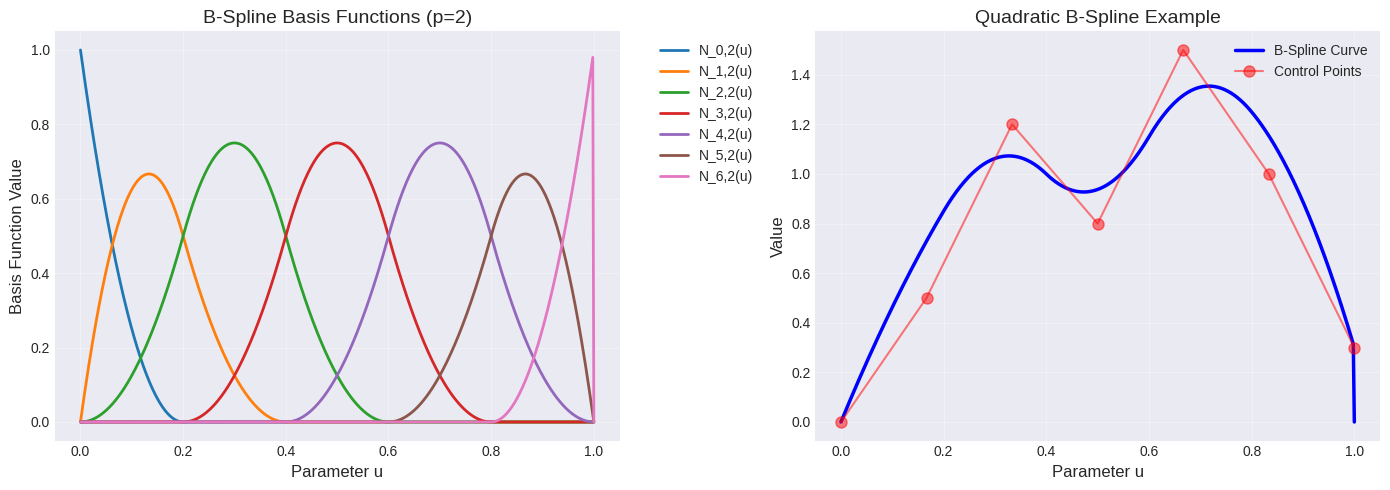
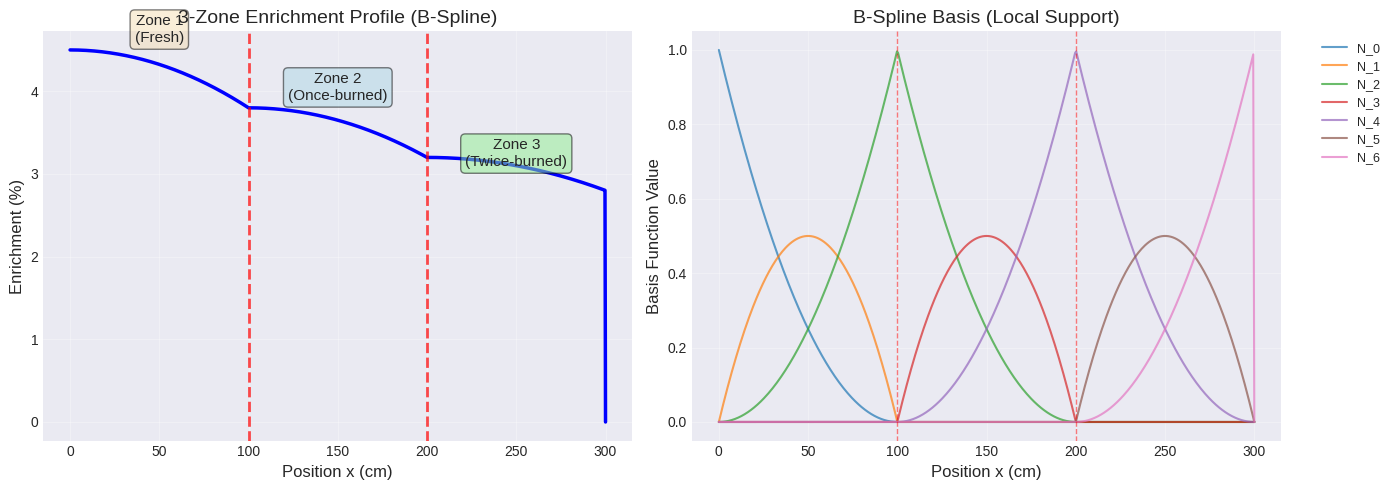
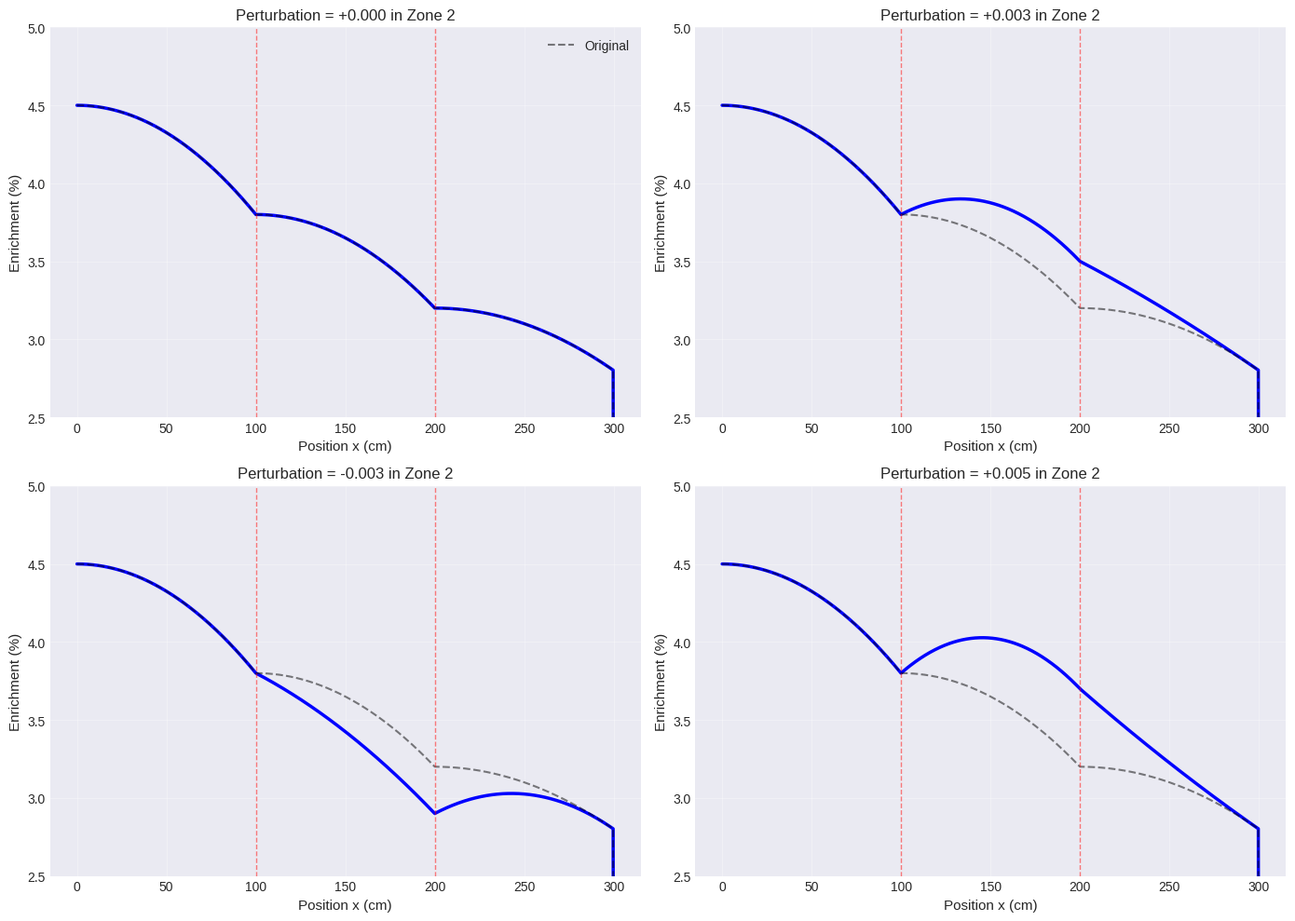
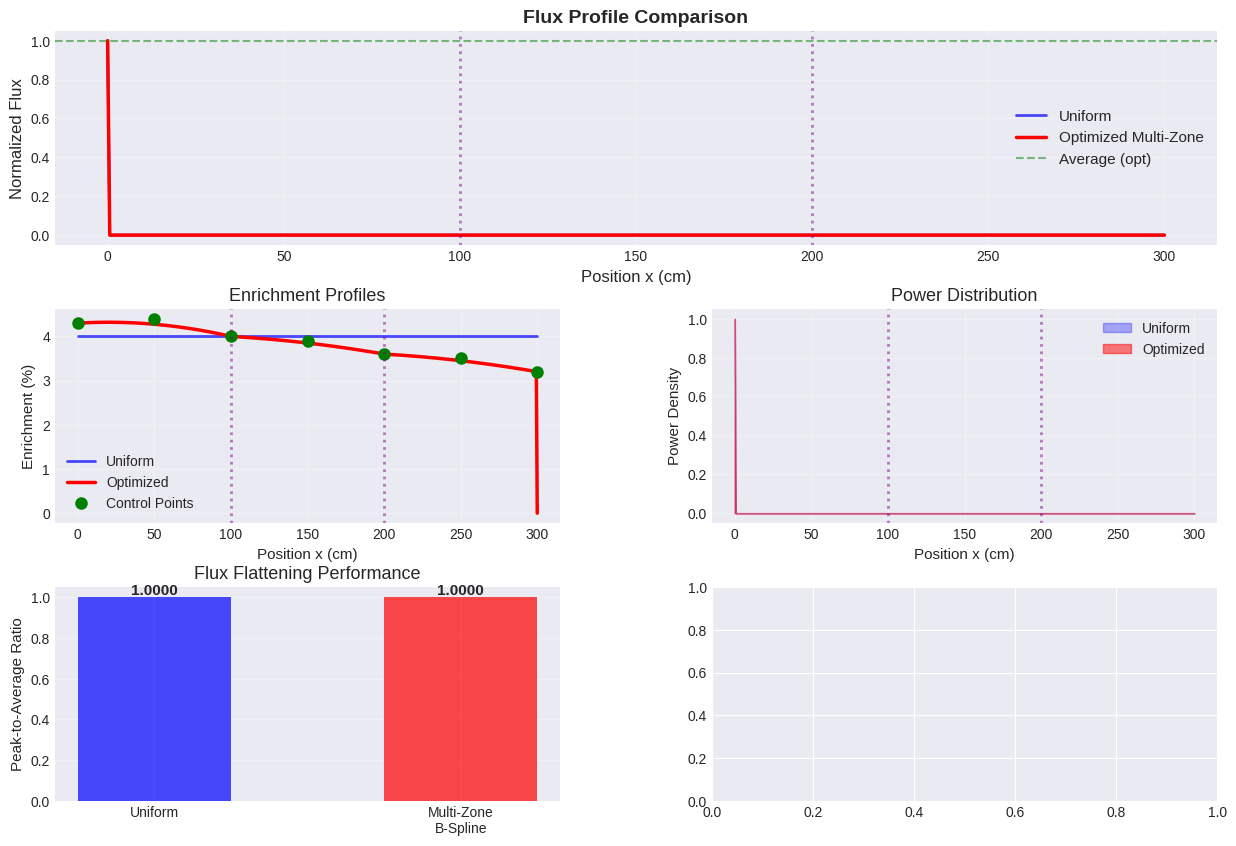

Source code (Python) for these figures, in order: (Note: this script raises an exception after producing the figures.)
# Import libraries
import numpy as np
import matplotlib.pyplot as plt
from scipy.interpolate import BSpline, splrep, splev
from scipy.optimize import minimize, differential_evolution
from scipy.integrate import odeint

plt.style.use('seaborn-v0_8-darkgrid')
%matplotlib inline

# B-spline basis function implementation
def bspline_basis(i, p, u, knots):
    """Cox-de Boor recursion for B-spline basis functions"""
    if p == 0:
        return 1.0 if knots[i] <= u < knots[i+1] else 0.0
    else:
        # Avoid division by zero
        denom1 = knots[i+p] - knots[i]
        term1 = (u - knots[i]) / denom1 * bspline_basis(i, p-1, u, knots) if denom1 != 0 else 0
        
        denom2 = knots[i+p+1] - knots[i+1]
        term2 = (knots[i+p+1] - u) / denom2 * bspline_basis(i+1, p-1, u, knots) if denom2 != 0 else 0
        
        return term1 + term2

def evaluate_bspline(u, control_points, degree, knots):
    """Evaluate B-spline curve at parameter u"""
    n = len(control_points) - 1
    result = 0.0
    for i in range(n + 1):
        result += bspline_basis(i, degree, u, knots) * control_points[i]
    return result

# Create example: uniform knot vector
def uniform_knot_vector(n, p):
    """Create uniform knot vector for n+1 control points and degree p"""
    m = n + p + 1
    knots = np.zeros(m + 1)
    # Clamped B-spline: repeat first and last knot p+1 times
    for i in range(p + 1):
        knots[i] = 0.0
        knots[m - i] = 1.0
    # Interior knots uniformly spaced
    for i in range(p + 1, m - p):
        knots[i] = (i - p) / (m - 2*p)
    return knots

# Visualize B-spline basis functions
n = 6  # 7 control points
p = 2  # quadratic
knots = uniform_knot_vector(n, p)
u_vals = np.linspace(0, 1, 500)

plt.figure(figsize=(14, 5))

plt.subplot(1, 2, 1)
for i in range(n + 1):
    basis_vals = [bspline_basis(i, p, u, knots) for u in u_vals]
    plt.plot(u_vals, basis_vals, linewidth=2, label=f'N_{i},{p}(u)')
plt.xlabel('Parameter u', fontsize=12)
plt.ylabel('Basis Function Value', fontsize=12)
plt.title('B-Spline Basis Functions (p=2)', fontsize=14)
plt.legend(bbox_to_anchor=(1.05, 1), loc='upper left')
plt.grid(True, alpha=0.3)

# Example curve
plt.subplot(1, 2, 2)
control_points = np.array([0, 0.5, 1.2, 0.8, 1.5, 1.0, 0.3])
curve_vals = [evaluate_bspline(u, control_points, p, knots) for u in u_vals]
plt.plot(u_vals, curve_vals, 'b-', linewidth=2.5, label='B-Spline Curve')
u_control = np.linspace(0, 1, n + 1)
plt.plot(u_control, control_points, 'ro-', markersize=8, alpha=0.5, label='Control Points')
plt.xlabel('Parameter u', fontsize=12)
plt.ylabel('Value', fontsize=12)
plt.title('Quadratic B-Spline Example', fontsize=14)
plt.legend()
plt.grid(True, alpha=0.3)

plt.tight_layout()
plt.show()

print(f"Knot vector: {knots}")
print(f"Number of control points: {n + 1}")
print(f"Degree: {p}")

# Example 1: B-spline with zone boundaries using repeated knots

def create_multi_zone_knots(zone_boundaries, degree):
    """
    Create knot vector with repeated interior knots for discontinuities
    zone_boundaries: list of boundary locations in [0, 1]
    degree: B-spline degree
    """
    # Start with clamped ends
    knots = [0.0] * (degree + 1)
    
    # Add interior boundaries with multiplicity = degree (for C^0 continuity)
    for boundary in zone_boundaries:
        knots.extend([boundary] * degree)
    
    # End with clamped
    knots.extend([1.0] * (degree + 1))
    
    return np.array(knots)

# 3-zone reactor: boundaries at 1/3 and 2/3
zone_boundaries = [1/3, 2/3]
p = 2  # quadratic
knots_zones = create_multi_zone_knots(zone_boundaries, p)

# Number of control points
n_control = len(knots_zones) - p - 1

print(f"Knot vector with zone boundaries: {knots_zones}")
print(f"Number of control points: {n_control}")

# Define enrichment control points for 3 zones
# Zone 1 (fresh): high enrichment
# Zone 2 (once-burned): medium  
# Zone 3 (twice-burned): lower
control_enrichments = np.array([0.045, 0.045, 0.038, 0.038, 0.032, 0.032, 0.028])

# Evaluate enrichment profile
u_vals = np.linspace(0, 1, 1000)
enrichments = []
for u in u_vals:
    enr = evaluate_bspline(u, control_enrichments, p, knots_zones)
    enrichments.append(enr)
enrichments = np.array(enrichments)

# Map to position
L = 300  # reactor length (cm)
x_vals = u_vals * L

# Plot
fig, axes = plt.subplots(1, 2, figsize=(14, 5))

# Enrichment profile
axes[0].plot(x_vals, enrichments*100, 'b-', linewidth=2.5)
for boundary in zone_boundaries:
    axes[0].axvline(x=boundary*L, color='r', linestyle='--', linewidth=2, alpha=0.7)
axes[0].set_xlabel('Position x (cm)', fontsize=12)
axes[0].set_ylabel('Enrichment (%)', fontsize=12)
axes[0].set_title('3-Zone Enrichment Profile (B-Spline)', fontsize=14)
axes[0].grid(True, alpha=0.3)
axes[0].text(L/6, 4.6, 'Zone 1\n(Fresh)', ha='center', fontsize=11, 
            bbox=dict(boxstyle='round', facecolor='wheat', alpha=0.5))
axes[0].text(L/2, 3.9, 'Zone 2\n(Once-burned)', ha='center', fontsize=11,
            bbox=dict(boxstyle='round', facecolor='lightblue', alpha=0.5))
axes[0].text(5*L/6, 3.1, 'Zone 3\n(Twice-burned)', ha='center', fontsize=11,
            bbox=dict(boxstyle='round', facecolor='lightgreen', alpha=0.5))

# Basis functions showing local support
u_fine = np.linspace(0, 1, 500)
for i in range(n_control):
    basis = [bspline_basis(i, p, u, knots_zones) for u in u_fine]
    axes[1].plot(u_fine*L, basis, linewidth=1.5, label=f'N_{i}', alpha=0.7)
axes[1].set_xlabel('Position x (cm)', fontsize=12)
axes[1].set_ylabel('Basis Function Value', fontsize=12)
axes[1].set_title('B-Spline Basis (Local Support)', fontsize=14)
axes[1].legend(bbox_to_anchor=(1.05, 1), loc='upper left', fontsize=9)
axes[1].grid(True, alpha=0.3)
for boundary in zone_boundaries:
    axes[1].axvline(x=boundary*L, color='r', linestyle='--', linewidth=1, alpha=0.5)

plt.tight_layout()
plt.show()

print(f"\nEnrichment in Zone 1: {np.mean(enrichments[:333])*100:.3f}%")
print(f"Enrichment in Zone 2: {np.mean(enrichments[333:666])*100:.3f}%")
print(f"Enrichment in Zone 3: {np.mean(enrichments[666:])*100:.3f}%")

# Demonstrate local control: perturb middle zone control points
fig, axes = plt.subplots(2, 2, figsize=(14, 10))

perturbations = [0, 0.003, -0.003, 0.005]  # perturb Zone 2
perturb_indices = [3, 4]  # control points for Zone 2

for idx, (ax, pert) in enumerate(zip(axes.flat, perturbations)):
    control_pert = control_enrichments.copy()
    for i in perturb_indices:
        control_pert[i] += pert
    
    enrichments_pert = [evaluate_bspline(u, control_pert, p, knots_zones) 
                        for u in u_vals]
    
    ax.plot(x_vals, np.array(enrichments_pert)*100, 'b-', linewidth=2.5)
    ax.plot(x_vals, enrichments*100, 'k--', linewidth=1.5, alpha=0.5, label='Original')
    
    for boundary in zone_boundaries:
        ax.axvline(x=boundary*L, color='r', linestyle='--', linewidth=1, alpha=0.5)
    
    ax.set_xlabel('Position x (cm)', fontsize=11)
    ax.set_ylabel('Enrichment (%)', fontsize=11)
    ax.set_title(f'Perturbation = {pert:+.3f} in Zone 2', fontsize=12)
    ax.grid(True, alpha=0.3)
    ax.set_ylim([2.5, 5])
    if idx == 0:
        ax.legend()

plt.tight_layout()
plt.show()

print("Notice: Perturbations to Zone 2 control points affect ONLY Zone 2!")
print("Zones 1 and 3 remain unchanged → LOCAL CONTROL")

# Simplified 1D diffusion solver (from Lecture 3)
def solve_1d_diffusion_multizone(L, enrichment_func, n_points=500):
    """
    Solve 1D diffusion with position-dependent enrichment
    Returns: x, phi, k_eff, enrichments
    """
    x = np.linspace(0, L, n_points)
    dx = x[1] - x[0]
    
    # Material properties
    D = 1.0  # diffusion coefficient
    barn = 1e-24
    rho_U = 19.1  # g/cm^3
    N_A = 6.022e23
    A_U = 238
    N_total = rho_U * N_A / A_U * barn
    
    # Get enrichment at each position
    t_pos = x / L
    enrichments = np.array([enrichment_func(t) for t in t_pos])
    
    # Cross-sections
    sigma_f_U235 = 585 * barn
    sigma_a_U235 = 681 * barn
    sigma_a_U238 = 2.7 * barn
    nu = 2.43
    
    # Macroscopic cross-sections
    nu_Sigma_f = np.zeros(n_points)
    Sigma_a = np.zeros(n_points)
    
    for i in range(n_points):
        N_U235 = enrichments[i] * N_total
        N_U238 = (1 - enrichments[i]) * N_total
        nu_Sigma_f[i] = nu * sigma_f_U235 * N_U235
        Sigma_a[i] = sigma_a_U235 * N_U235 + sigma_a_U238 * N_U238
    
    # Build matrices for eigenvalue problem
    A = np.zeros((n_points, n_points))
    M = np.zeros((n_points, n_points))
    
    for i in range(1, n_points-1):
        A[i, i-1] = -D / dx**2
        A[i, i] = 2*D / dx**2 + Sigma_a[i]
        A[i, i+1] = -D / dx**2
        M[i, i] = nu_Sigma_f[i]
    
    # Boundary conditions
    A[0, 0] = 1.0
    A[-1, -1] = 1.0
    
    # Solve eigenvalue problem
    from scipy.linalg import eig
    eigenvalues, eigenvectors = eig(A, M)
    
    # Get largest real eigenvalue
    real_eigs = np.real(eigenvalues[np.isreal(eigenvalues)])
    if len(real_eigs) > 0:
        k_eff = np.max(real_eigs)
        idx = np.argmax(np.real(eigenvalues))
        phi = np.abs(np.real(eigenvectors[:, idx]))
        phi = phi / np.max(phi)
    else:
        k_eff = 1.0
        phi = np.zeros(n_points)
    
    return x, phi, k_eff, enrichments

# Test with uniform enrichment
def uniform_enr(t):
    return 0.04

x_test, phi_test, k_test, enr_test = solve_1d_diffusion_multizone(L, uniform_enr)
print(f"Test with uniform 4% enrichment: k_eff = {k_test:.6f}")

# Optimize 3-zone core using B-splines

def objective_multizone(control_points_flat):
    """Objective function for multi-zone optimization"""
    # Bounds checking
    if np.any(control_points_flat < 0.025) or np.any(control_points_flat > 0.05):
        return 1e10
    
    # Create enrichment function from B-spline
    def enrichment_func(u):
        return evaluate_bspline(u, control_points_flat, p, knots_zones)
    
    try:
        x, phi, k_eff, enrichments = solve_1d_diffusion_multizone(L, enrichment_func)
        
        # Calculate peak-to-average
        phi_pos = phi[phi > 0.01]
        if len(phi_pos) == 0:
            return 1e10
        
        peak_to_avg = np.max(phi_pos) / np.mean(phi_pos)
        
        # Criticality penalty
        k_penalty = 1000 * (k_eff - 1.0)**2
        
        # Zone smoothness penalty (discourage wild variations)
        smoothness_penalty = 10 * np.sum(np.diff(control_points_flat)**2)
        
        return peak_to_avg + k_penalty + smoothness_penalty
    except:
        return 1e10

# Initial guess: slightly varied enrichments per zone
initial_control = np.array([0.043, 0.044, 0.040, 0.039, 0.036, 0.035, 0.032])

print("Optimizing multi-zone core...")
print("This may take 1-2 minutes...\n")

# Optimize
bounds = [(0.025, 0.05) for _ in range(len(initial_control))]
result = minimize(objective_multizone, initial_control, method='L-BFGS-B',
                  bounds=bounds, options={'maxiter': 100})

optimal_control = result.x

print(f"Optimization converged: {result.success}")
print(f"Optimal control points: {optimal_control*100}\n")

# Evaluate optimal solution
def optimal_enrichment(u):
    return evaluate_bspline(u, optimal_control, p, knots_zones)

x_opt, phi_opt, k_opt, enr_opt = solve_1d_diffusion_multizone(L, optimal_enrichment)
phi_opt_pos = phi_opt[phi_opt > 0.01]
pa_opt = np.max(phi_opt_pos) / np.mean(phi_opt_pos)

# Compare with uniform
print(f"Uniform enrichment:")
print(f"  k_eff: {k_test:.6f}")
phi_test_pos = phi_test[phi_test > 0.01]
pa_uni = np.max(phi_test_pos) / np.mean(phi_test_pos)
print(f"  Peak-to-average: {pa_uni:.4f}")

print(f"\nOptimized multi-zone:")
print(f"  k_eff: {k_opt:.6f}")
print(f"  Peak-to-average: {pa_opt:.4f}")
print(f"\nImprovement: {(pa_uni - pa_opt)/pa_uni*100:.1f}% reduction in P/A ratio")

# Plot comprehensive results
fig = plt.figure(figsize=(15, 10))
gs = fig.add_gridspec(3, 2, hspace=0.3, wspace=0.3)

# Flux profiles
ax1 = fig.add_subplot(gs[0, :])
ax1.plot(x_test, phi_test, 'b-', linewidth=2, label='Uniform', alpha=0.7)
ax1.plot(x_opt, phi_opt, 'r-', linewidth=2.5, label='Optimized Multi-Zone')
ax1.axhline(y=np.mean(phi_opt_pos), color='green', linestyle='--', alpha=0.5, label='Average (opt)')
for boundary in zone_boundaries:
    ax1.axvline(x=boundary*L, color='purple', linestyle=':', linewidth=2, alpha=0.5)
ax1.set_xlabel('Position x (cm)', fontsize=12)
ax1.set_ylabel('Normalized Flux', fontsize=12)
ax1.set_title('Flux Profile Comparison', fontsize=14, fontweight='bold')
ax1.legend(fontsize=11)
ax1.grid(True, alpha=0.3)

# Enrichment profiles
ax2 = fig.add_subplot(gs[1, 0])
ax2.plot(x_test, enr_test*100, 'b-', linewidth=2, label='Uniform', alpha=0.7)
ax2.plot(x_opt, enr_opt*100, 'r-', linewidth=2.5, label='Optimized')
u_ctrl = np.linspace(0, 1, len(optimal_control))
x_ctrl = u_ctrl * L
ax2.plot(x_ctrl, optimal_control*100, 'go', markersize=8, label='Control Points')
for boundary in zone_boundaries:
    ax2.axvline(x=boundary*L, color='purple', linestyle=':', linewidth=2, alpha=0.5)
ax2.set_xlabel('Position x (cm)', fontsize=11)
ax2.set_ylabel('Enrichment (%)', fontsize=11)
ax2.set_title('Enrichment Profiles', fontsize=13)
ax2.legend(fontsize=10)
ax2.grid(True, alpha=0.3)

# Power distribution
ax3 = fig.add_subplot(gs[1, 1])
ax3.fill_between(x_test, 0, phi_test, alpha=0.3, color='blue', label='Uniform')
ax3.fill_between(x_opt, 0, phi_opt, alpha=0.5, color='red', label='Optimized')
for boundary in zone_boundaries:
    ax3.axvline(x=boundary*L, color='purple', linestyle=':', linewidth=2, alpha=0.5)
ax3.set_xlabel('Position x (cm)', fontsize=11)
ax3.set_ylabel('Power Density', fontsize=11)
ax3.set_title('Power Distribution', fontsize=13)
ax3.legend(fontsize=10)
ax3.grid(True, alpha=0.3)

# Peak-to-average comparison
ax4 = fig.add_subplot(gs[2, 0])
cases = ['Uniform', 'Multi-Zone\nB-Spline']
pa_vals = [pa_uni, pa_opt]
colors = ['blue', 'red']
bars = ax4.bar(cases, pa_vals, color=colors, alpha=0.7, width=0.5)
ax4.set_ylabel('Peak-to-Average Ratio', fontsize=11)
ax4.set_title('Flux Flattening Performance', fontsize=13)
ax4.grid(True, alpha=0.3, axis='y')
for bar, val in zip(bars, pa_vals):
    height = bar.get_height()
    ax4.text(bar.get_x() + bar.get_width()/2., height,
            f'{val:.4f}', ha='center', va='bottom', fontsize=11, fontweight='bold')

# Zone statistics
ax5 = fig.add_subplot(gs[2, 1])
zone_starts = [0, int(n_points*1/3), int(n_points*2/3)]
zone_ends = [int(n_points*1/3), int(n_points*2/3), n_points]
zone_labels = ['Zone 1\n(Fresh)', 'Zone 2\n(Once-burned)', 'Zone 3\n(Twice-burned)']
zone_enr_avg = []
zone_flux_avg = []

for start, end in zip(zone_starts, zone_ends):
    zone_enr_avg.append(np.mean(enr_opt[start:end]) * 100)
    zone_flux_avg.append(np.mean(phi_opt[start:end]))

x_pos = np.arange(len(zone_labels))
ax5_twin = ax5.twinx()
bar1 = ax5.bar(x_pos - 0.2, zone_enr_avg, 0.4, label='Enrichment', color='orange', alpha=0.7)
bar2 = ax5_twin.bar(x_pos + 0.2, zone_flux_avg, 0.4, label='Flux', color='cyan', alpha=0.7)
ax5.set_ylabel('Average Enrichment (%)', fontsize=11, color='orange')
ax5_twin.set_ylabel('Average Flux', fontsize=11, color='cyan')
ax5.set_xlabel('Zone', fontsize=11)
ax5.set_title('Zone-wise Statistics', fontsize=13)
ax5.set_xticks(x_pos)
ax5.set_xticklabels(zone_labels, fontsize=9)
ax5.tick_params(axis='y', labelcolor='orange')
ax5_twin.tick_params(axis='y', labelcolor='cyan')
ax5.grid(True, alpha=0.3, axis='y')

plt.suptitle('Multi-Zone Core Optimization Results', fontsize=16, fontweight='bold', y=0.995)
plt.show()

# Print zone statistics
print("\n=== Zone-wise Analysis ===")
for i, label in enumerate(zone_labels):
    print(f"{label}:")
    print(f"  Average enrichment: {zone_enr_avg[i]:.3f}%")
    print(f"  Average flux: {zone_flux_avg[i]:.4f}")
    print()
